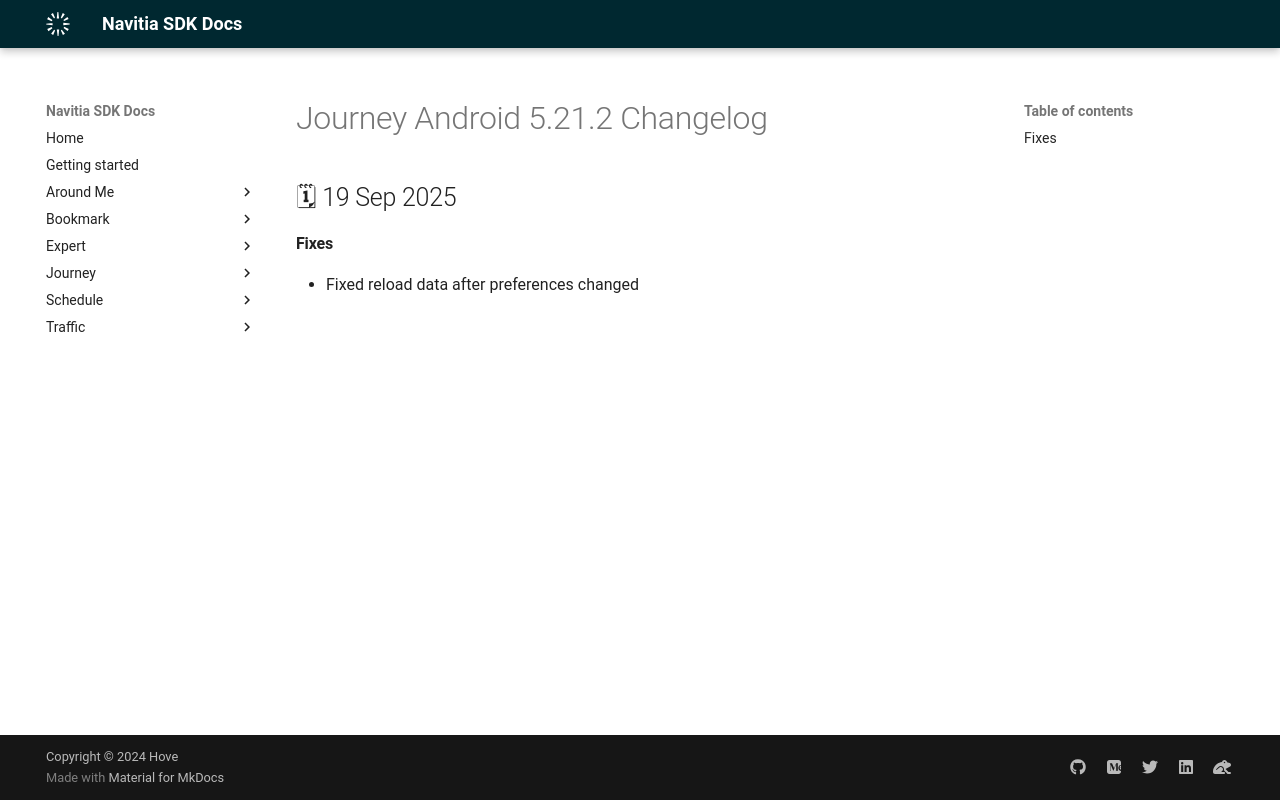

repository: hove-io/navitia_sdk_docs · page: journey/android/releases/5.21.2/index.html · generator: mkdocs

---
title: Journey Android 5.21.2 - Changelog - Navitia SDK Docs
---

# Journey Android 5.21.2 Changelog

<h2>🗓 19 Sep 2025</h2>

#### Fixes
- Fixed reload data after preferences changed
